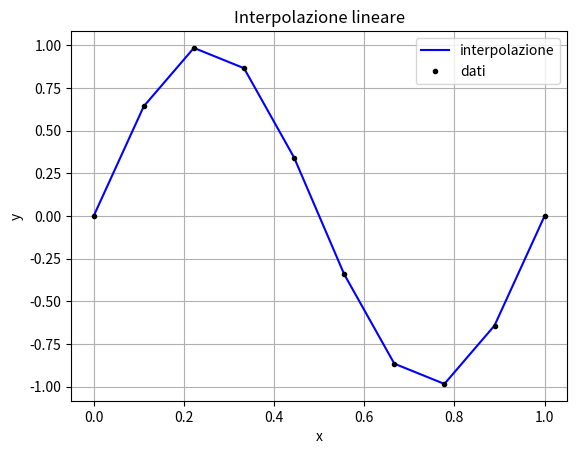

Generate this figure with matplotlib:
import numpy as np
import matplotlib.pyplot as plt

def f(x, xx, yy):
    """
    restituisce l'interpolazione dei punti xx yy
    x può essere un singolo valore in cui calcolare
    la funzione interpolante o un intero array
    """
    #proviamo se x è un array
    try :
        n = len(x)
        x_in = np.min(xx) <= np.min(x) and np.max(xx) >= np.max(x)
    except TypeError:
        n = 1
        x_in = np.min(xx) <= x <= np.max(xx)

    #se il valore non è nel range corretto è impossibile fare il conto
    if not x_in :
        a = 'uno o più valori in cui calcolare la funzione'
        b = ' interpolante sono fuori dal range di interpolazione'
        errore = a+b
        raise Exception(errore)

    #array che conterrà l'interpolazione
    F = np.zeros(n)

    if n == 1 :
        #controllo dove è la x e trovo l'indice dell'array
        #per sapere in che range bisogna interpolare
        for j in range(len(xx)-1):
            if xx[j] <= x <= xx[j+1]:
                i = j

        A = yy[i] * (xx[i+1] - x)/(xx[i+1] - xx[i])
        B = yy[i+1] * (x - xx[i])/(xx[i+1] - xx[i])
        F[0] = A + B

    else:
        #per ogni valore dell'array in cui voglio calcolare l'interpolazione
        for k, x in enumerate(x):
            #controllo dove è la x e trovo l'indice dell'array
            #per sapere in che range bisogna interpolare
            for j in range(len(xx)-1):
                if xx[j] <= x <= xx[j+1]:
                    i = j

            A = yy[i] * (xx[i+1] - x)/(xx[i+1] - xx[i])
            B = yy[i+1] * (x - xx[i])/(xx[i+1] - xx[i])
            F[k] = A + B

    return F

if __name__ == '__main__':
    x = np.linspace(0, 1, 10)
    y = np.sin(2*np.pi*x)
    z = np.linspace(0, 1, 100)

    plt.figure(1)
    plt.title('Interpolazione lineare')
    plt.xlabel('x')
    plt.ylabel('y')
    plt.plot(z, f(z, x, y), 'b', label='interpolazione')
    plt.plot(x, y, marker='.', linestyle='', c='k', label='dati')
    plt.legend(loc='best')
    plt.grid()
    plt.show()
